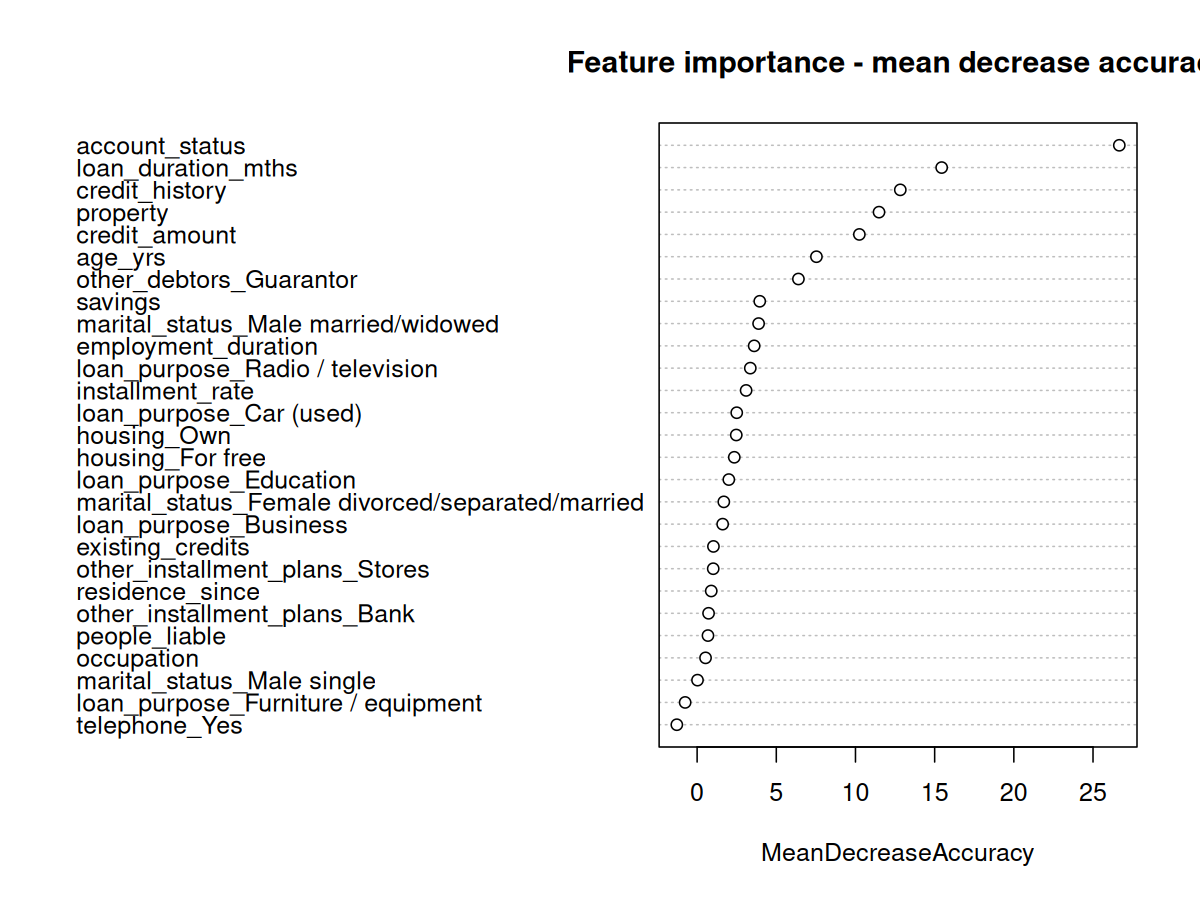

Source data for this figure (header and first rows):
MeanDecreaseAccuracy, feature
26.66, account_status
15.44, loan_duration_mths
12.83, credit_history
11.49, property
10.24, credit_amount
7.534, age_yrs
6.397, other_debtors_Guarantor
3.955, savings
3.883, marital_status_Male married/widowed
3.603, employment_duration
3.359, loan_purpose_Radio / television
3.094, installment_rate
2.502, loan_purpose_Car (used)
2.473, housing_Own
2.347, housing_For free
2.002, loan_purpose_Education
1.686, marital_status_Female divorced/separated…
1.613, loan_purpose_Business
1.03, existing_credits
1.017, other_installment_plans_Stores
0.8922, residence_since
0.7233, other_installment_plans_Bank
0.6856, people_liable
0.5325, occupation
0.02487, marital_status_Male single
-0.7556, loan_purpose_Furniture / equipment
-1.281, telephone_Yes
